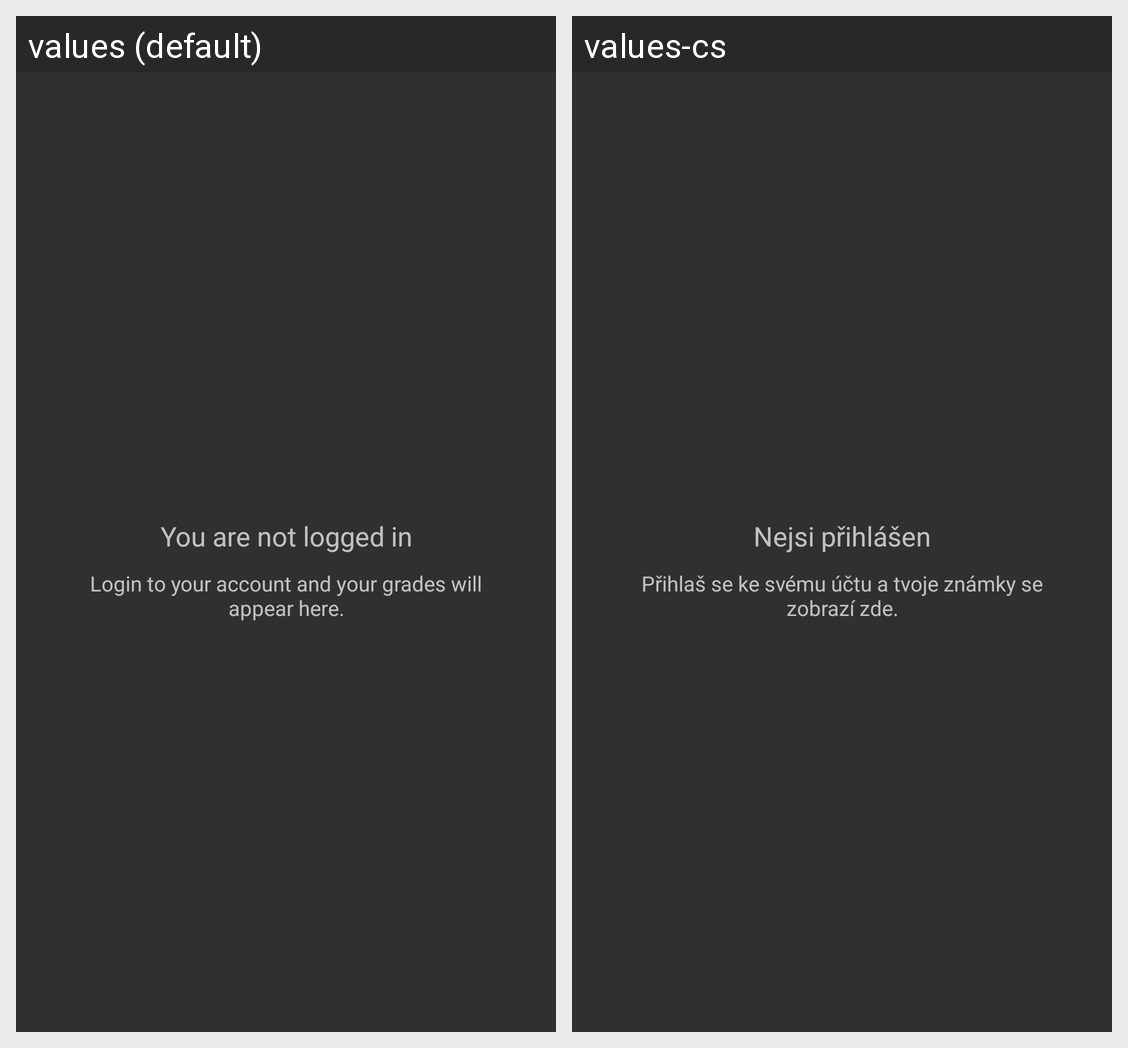

Locale-by-locale string values for the Android screen shown in this grid:
Android screen res/layout/widget_grades_content_not_logged_in.xml rendered under 2 locales, left to right: values (default), values-cs. Device: Nexus 5 (rendered at 1080×1920; each locale shown at half size, 540×960, under a caption strip naming it); theme AppTheme.
Strings drawn on this screen, with the default value and each locale's value (text and hints the layout hard-codes, and strings that could not be matched under every locale, appear in the picture but are not listed):

widget_grades_not_logged_in_text
  values: You are not logged in
  values-cs: Nejsi přihlášen

widget_grades_not_logged_in_text_small
  values: Login to your account and your grades will appear here.
  values-cs: Přihlaš se ke svému účtu a tvoje známky se zobrazí zde.
